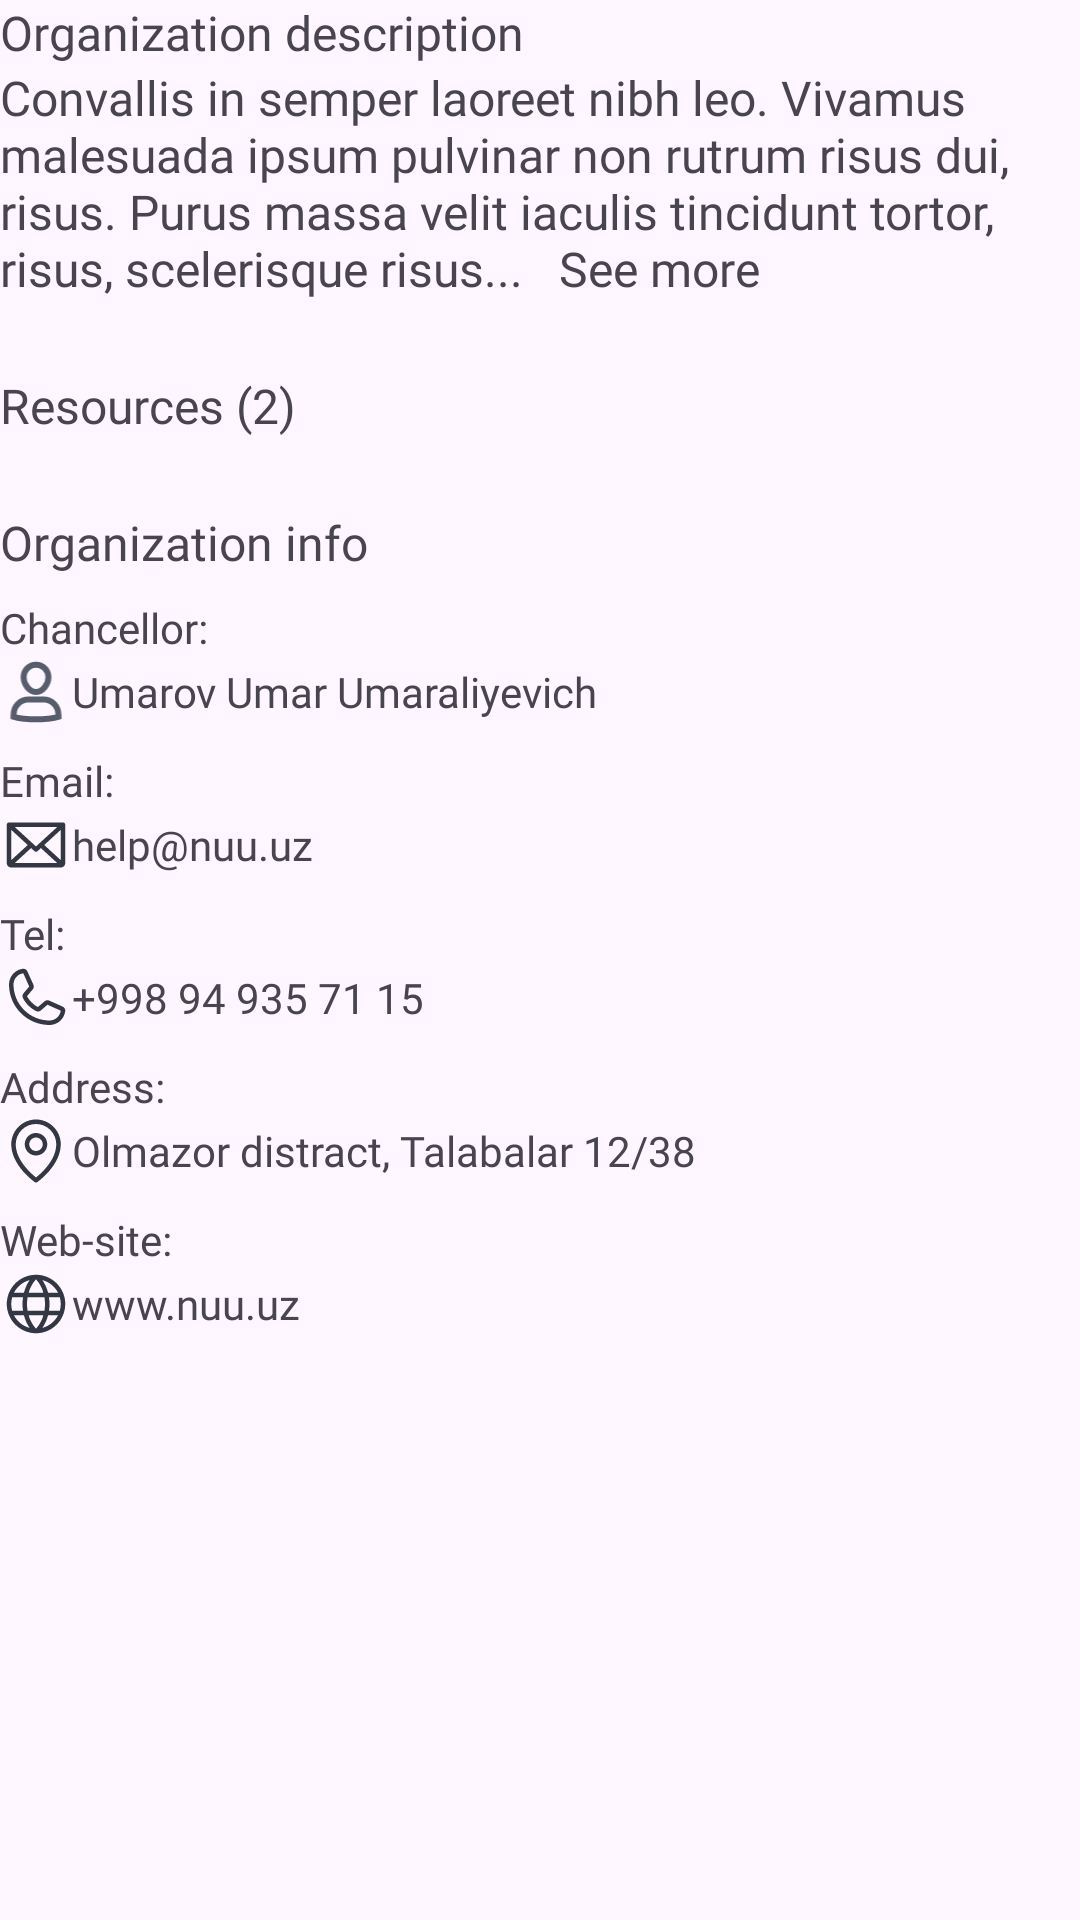

Layout XML and referenced resources for this Android screen:
<!-- AndroidManifest.xml: application theme Theme.LabsConnect -->
<!-- res/layout/tab_about_fragment.xml -->
<?xml version="1.0" encoding="utf-8"?>
<LinearLayout xmlns:android="http://schemas.android.com/apk/res/android"
    android:layout_width="match_parent"
    xmlns:tools="http://schemas.android.com/tools"
    android:orientation="vertical"
    android:layout_height="wrap_content">

    <TextView
        android:layout_width="match_parent"
        android:layout_height="wrap_content"
        android:fontFamily="@font/catamaran_bold"
        android:maxLines="1"
        android:text="Organization description"
        android:textSize="16sp" />

    
    <TextView
        android:id="@+id/description"
        android:layout_width="match_parent"
        android:layout_height="wrap_content"
        android:fontFamily="@font/catamaran"
        android:maxLines="6"
        android:text="Convallis in semper laoreet nibh leo. Vivamus malesuada ipsum pulvinar non rutrum risus dui, risus. Purus massa velit iaculis tincidunt tortor, risus, scelerisque risus...   See more"
        android:textSize="16sp" />

    
    

    <TextView
        android:layout_width="match_parent"
        android:layout_height="wrap_content"
        android:layout_marginTop="24dp"
        android:fontFamily="@font/catamaran_bold"
        android:maxLines="1"
        android:text="Resources (2)"
        android:textSize="16sp" />

    
    <androidx.recyclerview.widget.RecyclerView
        android:layout_width="match_parent"
        android:layout_height="wrap_content"
        tools:itemCount="2"
        tools:listitem="@layout/item_resource" />

    <TextView
        android:layout_width="match_parent"
        android:layout_height="wrap_content"
        android:layout_marginTop="24dp"
        android:fontFamily="@font/catamaran_bold"
        android:maxLines="1"
        android:text="Organization info"
        android:textSize="16sp" />

    <TextView
        android:layout_width="match_parent"
        android:layout_height="wrap_content"
        android:layout_marginTop="8dp"
        android:fontFamily="@font/catamaran"
        android:maxLines="1"
        android:text="Chancellor:"
        android:textSize="14sp" />

    <LinearLayout
        android:layout_width="match_parent"
        android:layout_height="wrap_content"
        android:gravity="center_vertical"
        android:orientation="horizontal">

        <ImageView
            android:layout_width="24dp"
            android:layout_height="24dp"
            android:src="@drawable/profile_icon" />

        <TextView
            android:id="@+id/chiefName"
            android:layout_width="0dp"
            android:layout_height="wrap_content"
            android:layout_weight="1"
            android:fontFamily="@font/catamaran"
            android:text="Umarov Umar Umaraliyevich"
            android:textSize="14sp" />

    </LinearLayout>

    <TextView
        android:layout_width="match_parent"
        android:layout_height="wrap_content"
        android:layout_marginTop="8dp"
        android:fontFamily="@font/catamaran"
        android:maxLines="1"
        android:text="Email:"
        android:textSize="14sp" />

    <LinearLayout
        android:layout_width="match_parent"
        android:layout_height="wrap_content"
        android:gravity="center_vertical"
        android:orientation="horizontal">

        <ImageView
            android:layout_width="24dp"
            android:layout_height="24dp"
            android:src="@drawable/email_icon" />

        <TextView
            android:id="@+id/orgEmail"
            android:layout_width="0dp"
            android:layout_height="wrap_content"
            android:layout_weight="1"
            android:fontFamily="@font/catamaran"
            android:text="help@nuu.uz"
            android:textSize="14sp" />

    </LinearLayout>

    <TextView
        android:layout_width="match_parent"
        android:layout_height="wrap_content"
        android:layout_marginTop="8dp"
        android:fontFamily="@font/catamaran"
        android:maxLines="1"
        android:text="Tel:"
        android:textSize="14sp" />

    <LinearLayout
        android:layout_width="match_parent"
        android:layout_height="wrap_content"
        android:gravity="center_vertical"
        android:orientation="horizontal">

        <ImageView
            android:layout_width="24dp"
            android:layout_height="24dp"
            android:src="@drawable/phone_icon" />

        <TextView
            android:id="@+id/orgTel"
            android:layout_width="0dp"
            android:layout_height="wrap_content"
            android:layout_weight="1"
            android:fontFamily="@font/catamaran"
            android:text="+998 94 935 71 15"
            android:textSize="14sp" />

    </LinearLayout>

    <TextView
        android:layout_width="match_parent"
        android:layout_height="wrap_content"
        android:layout_marginTop="8dp"
        android:fontFamily="@font/catamaran"
        android:maxLines="1"
        android:text="Address:"
        android:textSize="14sp" />

    <LinearLayout
        android:layout_width="match_parent"
        android:layout_height="wrap_content"
        android:gravity="center_vertical"
        android:orientation="horizontal">

        <ImageView
            android:layout_width="24dp"
            android:layout_height="24dp"
            android:src="@drawable/address_icon" />

        <TextView
            android:id="@+id/address"
            android:layout_width="0dp"
            android:layout_height="wrap_content"
            android:layout_weight="1"
            android:fontFamily="@font/catamaran"
            android:text="Olmazor distract, Talabalar 12/38"
            android:textSize="14sp" />

    </LinearLayout>

    <TextView
        android:layout_width="match_parent"
        android:layout_height="wrap_content"
        android:layout_marginTop="8dp"
        android:fontFamily="@font/catamaran"
        android:maxLines="1"
        android:text="Web-site:"
        android:textSize="14sp" />

    <LinearLayout
        android:layout_width="match_parent"
        android:layout_height="wrap_content"
        android:gravity="center_vertical"
        android:orientation="horizontal">

        <ImageView
            android:layout_width="24dp"
            android:layout_height="24dp"
            android:src="@drawable/website_icon" />

        <TextView
            android:id="@+id/website"
            android:layout_width="0dp"
            android:layout_height="wrap_content"
            android:layout_weight="1"
            android:fontFamily="@font/catamaran"
            android:text="www.nuu.uz"
            android:textSize="14sp" />

    </LinearLayout>

</LinearLayout>
<!-- res/layout/item_resource.xml (included above) -->
<?xml version="1.0" encoding="utf-8"?>
<androidx.constraintlayout.widget.ConstraintLayout xmlns:android="http://schemas.android.com/apk/res/android"
    xmlns:app="http://schemas.android.com/apk/res-auto"
    android:layout_width="match_parent"
    android:layout_height="75dp">

    <com.google.android.material.card.MaterialCardView
        android:layout_width="match_parent"
        android:layout_height="64dp"
        android:layout_margin="5dp"
        android:backgroundTint="@color/white"
        android:elevation="8dp"
        app:cardElevation="1dp"
        app:layout_constraintTop_toTopOf="parent"
        app:strokeWidth="0dp">

        <LinearLayout
            android:layout_width="match_parent"
            android:layout_height="match_parent"
            android:gravity="center_vertical"
            android:orientation="horizontal">

            <ImageView
                android:layout_width="48dp"
                android:layout_marginStart="8dp"
                android:layout_height="match_parent"
                android:src="@drawable/document_icon" />
            
            <LinearLayout
                android:layout_width="0dp"
                android:layout_weight="1"
                android:gravity="center_vertical"
                android:layout_height="match_parent"
                android:orientation="vertical">

                <TextView
                    android:layout_width="wrap_content"
                    android:layout_height="wrap_content"
                    android:text="Document 1.txt"
                    android:textColor="#171A1F"
                    android:fontFamily="@font/catamaran"/>

                <TextView
                    android:layout_width="wrap_content"
                    android:layout_height="wrap_content"
                    android:text="612 Kb"
                    android:textColor="#8F94A0"
                    android:fontFamily="@font/catamaran"/>


            </LinearLayout>
            
            <ImageView
                android:layout_width="24dp"
                android:layout_height="match_parent"
                android:src="@drawable/download_icon"
                android:layout_marginEnd="8dp"/>



        </LinearLayout>



    </com.google.android.material.card.MaterialCardView>

</androidx.constraintlayout.widget.ConstraintLayout>
<!-- resources referenced by this layout -->
<resources>
  <color name="white">#FFFFFFFF</color>
  <!-- drawable download_icon (drawable) -->
  <vector xmlns:android="http://schemas.android.com/apk/res/android"
      android:width="24dp"
      android:height="24dp"
      android:viewportWidth="24"
      android:viewportHeight="24">
    <path
        android:pathData="M12,17.143L12,2.571"
        android:strokeWidth="2.05714"
        android:fillColor="#00000000"
        android:strokeColor="#9095A1"/>
    <path
        android:pathData="M15.429,13.714L12,17.143L8.572,13.714"
        android:strokeWidth="2.05714"
        android:fillColor="#00000000"
        android:strokeColor="#9095A1"
        android:strokeLineCap="square"/>
    <path
        android:pathData="M16.286,10.286H18.857C19.312,10.286 19.748,10.466 20.069,10.788C20.391,11.109 20.571,11.545 20.571,12L20.571,18.857C20.571,19.312 20.391,19.748 20.069,20.069C19.748,20.391 19.312,20.571 18.857,20.571L5.143,20.571C4.688,20.571 4.252,20.391 3.931,20.069C3.609,19.748 3.428,19.312 3.428,18.857L3.428,12C3.428,11.545 3.609,11.109 3.931,10.788C4.252,10.466 4.688,10.286 5.143,10.286H7.714"
        android:strokeWidth="2.05714"
        android:fillColor="#00000000"
        android:strokeColor="#9095A1"
        android:strokeLineCap="square"/>
  </vector>
  <!-- drawable email_icon (drawable) -->
  <vector xmlns:android="http://schemas.android.com/apk/res/android"
      android:width="24dp"
      android:height="24dp"
      android:viewportWidth="24"
      android:viewportHeight="24">
    <path
        android:pathData="M21,4.5L3,4.5C2.801,4.5 2.61,4.579 2.47,4.72C2.329,4.86 2.25,5.051 2.25,5.25L2.25,18C2.25,18.398 2.408,18.779 2.689,19.061C2.971,19.342 3.352,19.5 3.75,19.5L20.25,19.5C20.648,19.5 21.029,19.342 21.311,19.061C21.592,18.779 21.75,18.398 21.75,18L21.75,5.25C21.75,5.051 21.671,4.86 21.53,4.72C21.39,4.579 21.199,4.5 21,4.5ZM12,12.483L4.928,6L19.072,6L12,12.483ZM9.254,12L3.75,17.045L3.75,6.955L9.254,12ZM10.364,13.017L11.489,14.053C11.627,14.18 11.808,14.251 11.996,14.251C12.184,14.251 12.365,14.18 12.503,14.053L13.628,13.017L19.066,18L4.928,18L10.364,13.017ZM14.746,12L20.25,6.954L20.25,17.046L14.746,12Z"
        android:fillColor="#323743"/>
  </vector>
  <!-- drawable profile_icon (drawable) -->
  <vector xmlns:android="http://schemas.android.com/apk/res/android"
      android:width="28dp"
      android:height="29dp"
      android:viewportWidth="28"
      android:viewportHeight="29">
    <path
        android:pathData="M17,17.5L11,17.5C7.686,17.5 5,20.186 5,23.5V24.5C5,24.5 8.125,25.5 14,25.5C19.875,25.5 23,24.5 23,24.5V23.5C23,20.186 20.314,17.5 17,17.5Z"
        android:strokeWidth="2.4"
        android:fillColor="#00000000"
        android:strokeColor="#565D6D"
        android:strokeLineCap="square"/>
    <path
        android:pathData="M9,8.5C9,5.739 11.239,3.5 14,3.5C16.761,3.5 19,5.739 19,8.5C19,11.261 16.761,14.5 14,14.5C11.239,14.5 9,11.261 9,8.5Z"
        android:strokeWidth="2.4"
        android:fillColor="#00000000"
        android:strokeColor="#565D6D"
        android:strokeLineCap="square"/>
  </vector>
  <style name="Theme.LabsConnect" parent="Base.Theme.LabsConnect" />
  <style name="Base.Theme.LabsConnect" parent="Theme.Material3.DayNight.NoActionBar">
          
          
  
          <item name="android:statusBarColor">@color/statusBarColor</item>
          <item name="android:windowLightStatusBar">true</item>
      </style>
  <color name="statusBarColor">#FEFEFE</color>
</resources>
